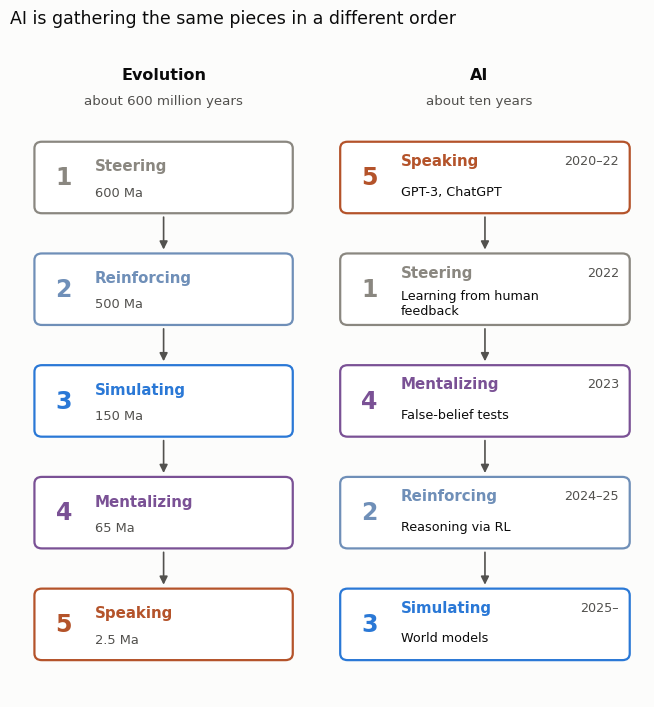

The matplotlib source for this figure:
# Figure for the blog post "How the brain invented learning, part VI: the future of intelligence" (2026-11-08).
# Schematic by Daeha Kim (an interpretation, not a claim of the book): evolution acquired Bennett's (2023) five
# breakthroughs in the order 1 to 5 over about 600 million years; AI systems have been acquiring rough counterparts
# of them in a different order, starting with language, within about a decade. Example systems and years:
#   speaking: GPT-3 (2020) and ChatGPT (2022); steering by good and bad: reinforcement learning from human feedback
#   (InstructGPT, 2022); mentalizing: language models passing false-belief tests (GPT-4, 2023; Kosinski 2024);
#   reinforcing: reasoning models trained with reinforcement learning (OpenAI o1, 2024; DeepSeek-R1, 2025);
#   simulating: interactive world models (Genie 3, 2025).
# Run from the repository root: python scripts/blog/2026-11-08-ai-reverse-order.py
import os, matplotlib
matplotlib.use("Agg")
import matplotlib.pyplot as plt
from matplotlib.patches import FancyBboxPatch, FancyArrowPatch

ink, ink2, grid, surf = "#0b0b0b", "#52514e", "#e4e3df", "#fcfcfb"
plt.rcParams.update({"font.family": "DejaVu Sans", "font.size": 12})
col = {"1": "#8a8780", "2": "#6f8fb8", "3": "#2a78d6", "4": "#7a5195", "5": "#b4532a"}

evo = [("1", "Steering", "600 Ma"), ("2", "Reinforcing", "500 Ma"), ("3", "Simulating", "150 Ma"),
       ("4", "Mentalizing", "65 Ma"), ("5", "Speaking", "2.5 Ma")]
ai = [("5", "Speaking", "GPT-3, ChatGPT", "2020–22"), ("1", "Steering", "Learning from human\nfeedback", "2022"),
      ("4", "Mentalizing", "False-belief tests", "2023"), ("2", "Reinforcing", "Reasoning via RL", "2024–25"),
      ("3", "Simulating", "World models", "2025–")]

fig, ax = plt.subplots(figsize=(6.6, 7.2), facecolor=surf)
ax.set_xlim(0, 10); ax.set_ylim(0, 11.6); ax.axis("off")
ax.text(2.3, 11.05, "Evolution", ha="center", fontsize=11.5, color=ink, fontweight="bold")
ax.text(2.3, 10.6, "about 600 million years", ha="center", fontsize=9.6, color=ink2)
ax.text(7.35, 11.05, "AI", ha="center", fontsize=11.5, color=ink, fontweight="bold")
ax.text(7.35, 10.6, "about ten years", ha="center", fontsize=9.6, color=ink2)
for i, (n, name, t) in enumerate(evo):
    y = 9.3 - i * 2.0
    c = col[n]
    ax.add_patch(FancyBboxPatch((0.25, y - 0.62), 4.1, 1.24, boxstyle="round,pad=0.02,rounding_size=0.12",
                                fc="#ffffff", ec=c, lw=1.6))
    ax.text(0.7, y, n, ha="center", va="center", fontsize=17, color=c, fontweight="bold")
    ax.text(1.2, y + 0.2, name, va="center", fontsize=10.8, color=c, fontweight="bold")
    ax.text(1.2, y - 0.27, t, va="center", fontsize=9.4, color=ink2)
    if i < 4:
        ax.add_patch(FancyArrowPatch((2.3, y - 0.66), (2.3, y - 1.34), arrowstyle="-|>", mutation_scale=12,
                                     color=ink2, lw=1.2))
for i, (n, name, ex, t) in enumerate(ai):
    y = 9.3 - i * 2.0
    c = col[n]
    ax.add_patch(FancyBboxPatch((5.15, y - 0.62), 4.6, 1.24, boxstyle="round,pad=0.02,rounding_size=0.12",
                                fc="#ffffff", ec=c, lw=1.6))
    ax.text(5.6, y, n, ha="center", va="center", fontsize=17, color=c, fontweight="bold")
    ax.text(6.1, y + 0.3, name, va="center", fontsize=10.8, color=c, fontweight="bold")
    ax.text(9.6, y + 0.3, t, va="center", ha="right", fontsize=9.2, color=ink2)
    ax.text(6.1, y - 0.25, ex, va="center", fontsize=9.2, color=ink, linespacing=1.15)
    if i < 4:
        ax.add_patch(FancyArrowPatch((7.45, y - 0.66), (7.45, y - 1.34), arrowstyle="-|>", mutation_scale=12,
                                     color=ink2, lw=1.2))
fig.suptitle("AI is gathering the same pieces in a different order", x=0.012, ha="left", color=ink, fontsize=12.5)
fig.tight_layout()
os.makedirs("assets/img/blog", exist_ok=True)
fig.savefig("assets/img/blog/2026-11-08-ai-reverse-order.png", dpi=170, facecolor=surf)
print("saved assets/img/blog/2026-11-08-ai-reverse-order.png")
